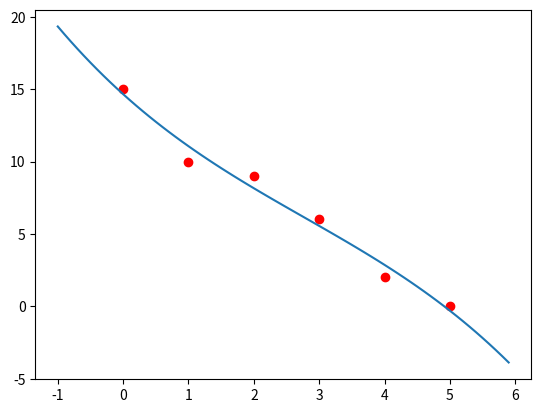

This chart was generated by the following Python code:
import numpy as np
from scipy.optimize import curve_fit
import matplotlib.pyplot as plt
"""
x = [1,2,3]
y = [3,2,0]

x_new = 2.5

y_new = np.interp(x_new, x,y)

print("Interpolated Value: ")
print(y_new)

plt.plot(x,y,'o-')
plt.show()


def linear_model(x, a, b):
    return a*x +b

x = [0,1,2,3,4,5]
y = [15,10,9,6,2,0]

popt, pcov = curve_fit(linear_model, x, y)
print(popt)
plt.plot(x,y, 'or')

xstart = -1
xstop = 6
increment = 0.1

xmodel = np.arange(xstart, xstop, increment)

a = popt[0]
b = popt[1]

ymodel = a*xmodel + b

plt.plot(xmodel, ymodel, 'b')

plt.show()
"""
x = [0, 1, 2, 3, 4, 5]
y = [15, 10, 9, 6, 2, 0]
plt.plot(x,y, 'or')
# Set Model order
model_order = 3
# Find Model
p = np.polyfit(x, y, model_order)
print(p)
# PlottheModel
xstart = -1
xstop = 6
increment = 0.1
xmodeldata = np.arange(xstart,xstop,increment)
ymodel = np.polyval(p, xmodeldata)
plt.plot(xmodeldata,ymodel)
plt.show()



